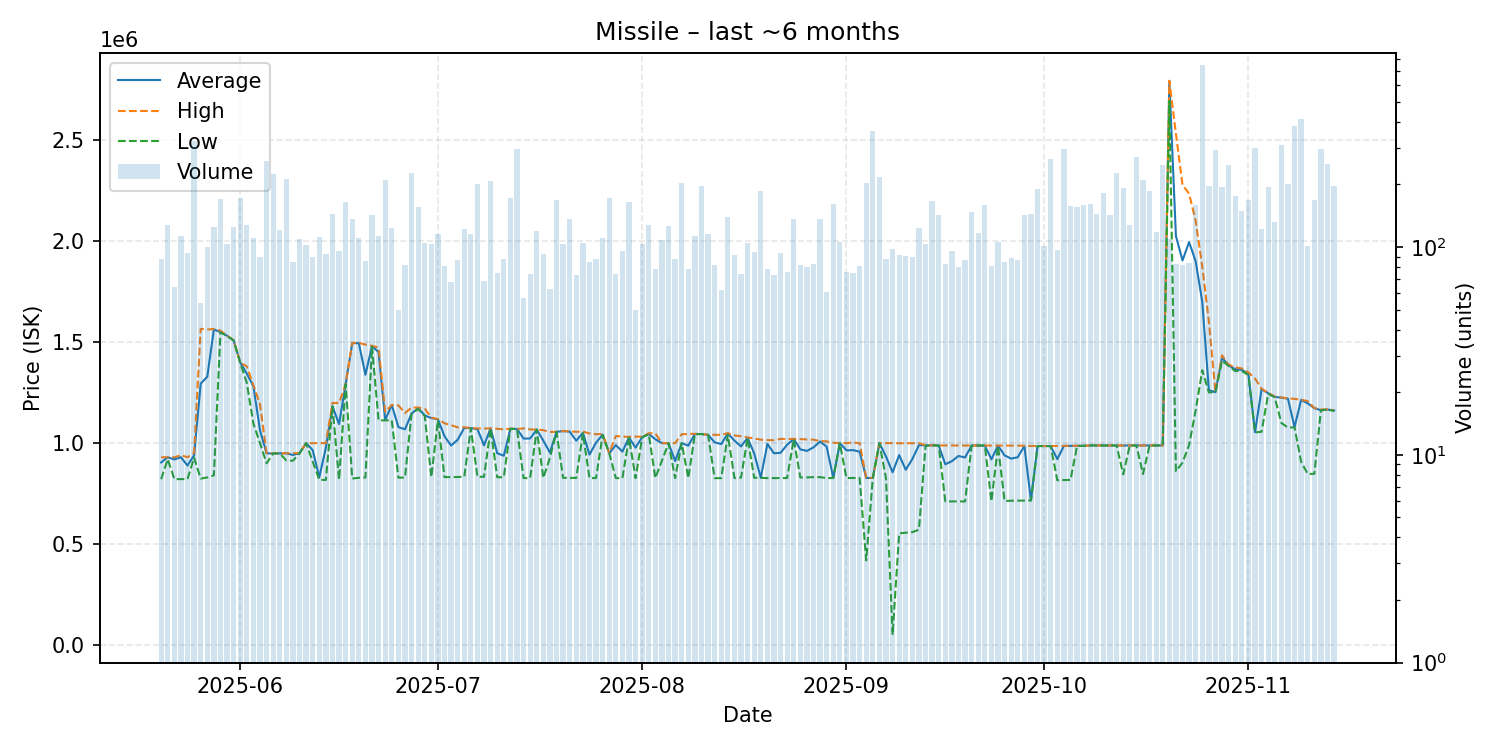

Source data for this figure (header and first rows):
date, average, highest, lowest, order_count, volume
2025-05-20, 904101, 929900, 821400, 68, 88
2025-05-21, 929800, 930000, 919900, 69, 128
2025-05-22, 919038, 929800, 821700, 47, 64
2025-05-23, 930000, 940200, 821700, 78, 113
2025-05-24, 888671, 929800, 821500, 80, 94
2025-05-25, 940400, 952100, 927900, 112, 325
2025-05-26, 1294278, 1566000, 824200, 51, 54
2025-05-27, 1328859, 1563000, 829800, 61, 100
2025-05-28, 1563000, 1565000, 840400, 88, 125
2025-05-29, 1550000, 1557000, 1548000, 108, 170
2025-05-30, 1532000, 1532000, 1531000, 73, 103
2025-05-31, 1508000, 1510000, 1508000, 77, 125
2025-06-01, 1399000, 1399000, 1398000, 113, 172
2025-06-02, 1344000, 1380000, 1298000, 85, 128
2025-06-03, 1282000, 1287000, 1095900, 80, 111
2025-06-04, 1063921, 1192500, 999900, 76, 90
2025-06-05, 949500, 949600, 899900, 99, 259
2025-06-06, 948600, 948900, 948600, 108, 224
2025-06-07, 949200, 949300, 948900, 93, 121
2025-06-08, 949300, 949900, 913500, 102, 212
2025-06-09, 941207, 949900, 912800, 64, 85
2025-06-10, 949900, 949900, 949800, 74, 109
2025-06-11, 999800, 999800, 999800, 81, 102
2025-06-12, 965046, 999800, 909100, 59, 90
2025-06-13, 830900, 999700, 817700, 73, 112
2025-06-14, 977999, 999800, 817700, 71, 93
2025-06-15, 1182000, 1199000, 1182000, 66, 145
2025-06-16, 1094341, 1199000, 819200, 63, 96
2025-06-17, 1292000, 1292000, 1292000, 69, 165
2025-06-18, 1495000, 1497000, 824550, 81, 137
2025-06-19, 1495000, 1496000, 828000, 79, 110
2025-06-20, 1338474, 1488000, 829400, 73, 86
2025-06-21, 1481000, 1482000, 1478000, 73, 143
2025-06-22, 1450000, 1473000, 1112000, 83, 113
2025-06-23, 1114000, 1154500, 1113000, 79, 210
2025-06-24, 1189000, 1189000, 1113000, 57, 124
2025-06-25, 1079680, 1187000, 828800, 50, 50
2025-06-26, 1068084, 1149000, 829200, 75, 82
2025-06-27, 1146000, 1176000, 1145000, 81, 227
2025-06-28, 1173000, 1176000, 1169000, 86, 156
2025-06-29, 1137000, 1171000, 1135000, 74, 104
2025-06-30, 1124000, 1126000, 831200, 65, 103
2025-07-01, 1118000, 1119000, 1113000, 62, 115
2025-07-02, 1033894, 1098000, 831500, 61, 81
2025-07-03, 988082, 1089000, 831800, 63, 68
2025-07-04, 1016546, 1078000, 832000, 73, 87
2025-07-05, 1075500, 1078000, 833200, 94, 122
2025-07-06, 1074000, 1075000, 1073000, 90, 115
2025-07-07, 1069000, 1072500, 833400, 68, 200
2025-07-08, 988894, 1072000, 833300, 63, 69
2025-07-09, 1073000, 1073000, 1072000, 64, 207
2025-07-10, 949732, 1071000, 831000, 56, 75
2025-07-11, 937534, 1068000, 831100, 56, 88
2025-07-12, 1071000, 1071000, 1071000, 99, 173
2025-07-13, 1070000, 1070000, 1070000, 70, 297
2025-07-14, 1022433, 1073000, 826600, 50, 57
2025-07-15, 1022800, 1068000, 827100, 56, 74
2025-07-16, 1067000, 1067000, 1067000, 51, 120
2025-07-17, 1011668, 1064000, 827500, 70, 93
2025-07-18, 952910, 1055000, 927600, 53, 63
... 119 more rows
